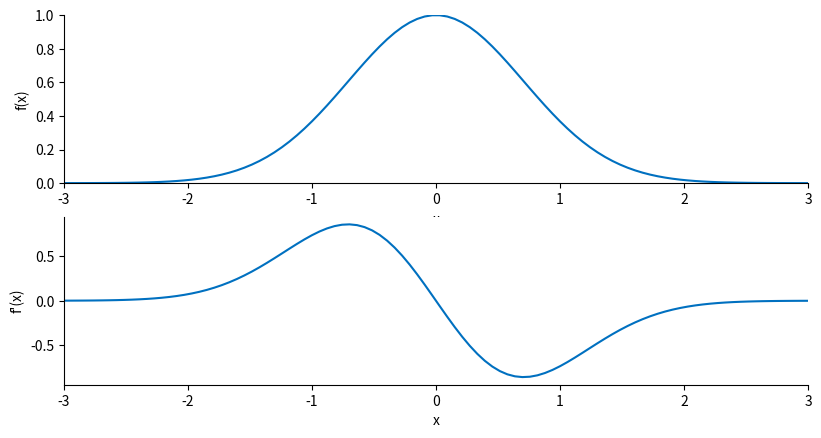
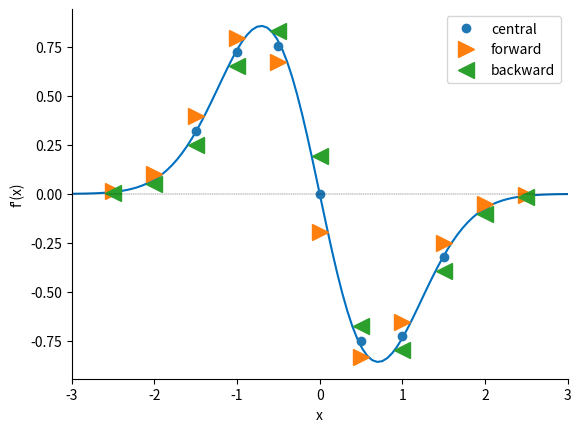
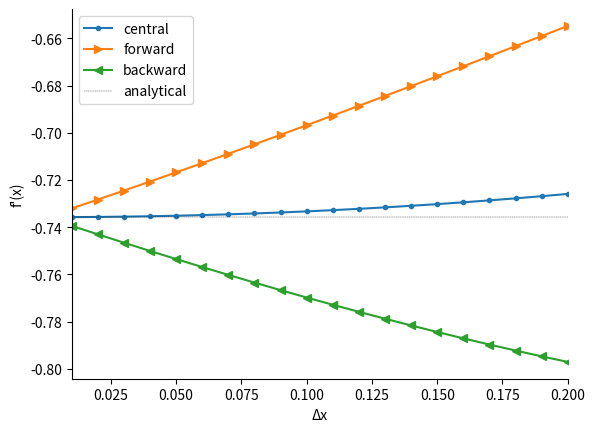

The script that saved these images, in order:

###############
# Authored by Weisheng Jiang
# Book 4  |  From Basic Arithmetic to Machine Learning
# Published and copyrighted by Tsinghua University Press
# Beijing, China, 2022
###############

# Bk3_Ch17_04.py

import numpy as np
import matplotlib.pyplot as plt
from sympy.abc import x
from sympy import latex, lambdify, diff, sin, log, exp


def num_diff(f,a,method,dx):

    # f: function handle
    # a: expansion point
    # method: 'forward', 'backward', and 'central'
    # dx: step size

    if method == 'central':
        return (f(a + dx) - f(a - dx))/(2*dx)
    elif method == 'forward':
        return (f(a + dx) - f(a))/dx
    elif method == 'backward':
        return (f(a) - f(a - dx))/dx
    else:
        raise ValueError("Method must be 'central', 'forward' or 'backward'.")

f_x = exp(-x**2)
x_array = np.linspace(-3,3,100)
a_array = np.linspace(-2.5,2.5,11)

f_x_fcn = lambdify(x,f_x)
f_x_array = f_x_fcn(x_array)

f_x_1_diff = diff(f_x,x)
f_x_1_diff_fcn = lambdify(x,f_x_1_diff)
f_x_1_diff_array = f_x_1_diff_fcn(x_array)

#%% visualization

fig = plt.figure(figsize=plt.figaspect(0.5))
ax = fig.add_subplot(2, 1, 1)

ax.plot(x_array, f_x_array, '#0070C0', linewidth = 1.5) 
ax.set_ylim(np.floor(f_x_array.min()),
            np.ceil(f_x_array.max()))

ax.set_xlabel('x')
ax.set_ylabel('f(x)')
ax.set_xlim((x_array.min(),x_array.max()))
ax.spines['right'].set_visible(False)
ax.spines['top'].set_visible(False)

ax = fig.add_subplot(2, 1, 2)

ax.plot(x_array, f_x_1_diff_array, '#0070C0', linewidth = 1.5) 

ax.set_xlabel('x')
ax.set_ylabel('f\'(x)')
ax.spines['right'].set_visible(False)
ax.spines['top'].set_visible(False)
ax.set_xlim((x_array.min(),x_array.max()))

#%% numerical methods

dx = 0.2

diff_central  = num_diff(f_x_fcn,a_array,'central', dx)
diff_forward  = num_diff(f_x_fcn,a_array,'forward', dx)
diff_backward = num_diff(f_x_fcn,a_array,'backward',dx)

fig, ax = plt.subplots()

ax.plot(x_array, f_x_1_diff_array, '#0070C0', linewidth = 1.5) 

ax.plot(a_array, diff_central, marker = '.', 
        markersize = 12, linestyle = 'none',
        label = 'central') 

ax.plot(a_array, diff_forward, marker = '>', 
        markersize = 12, linestyle = 'none',
        label = 'forward') 

ax.plot(a_array, diff_backward, marker = '<', 
        markersize = 12, linestyle = 'none',
        label = 'backward') 

ax.set_xlabel('x')
ax.set_ylabel('f\'(x)')
ax.spines['right'].set_visible(False)
ax.spines['top'].set_visible(False)
ax.set_xlim((x_array.min(),x_array.max()))
plt.axhline(y=0, color='k', linestyle='--', linewidth = 0.25)
plt.legend()

#%% varying step size

dx_array = np.linspace(0.01,0.2,20)

a = 1

diff_central  = num_diff(f_x_fcn,a,'central', dx_array)
diff_forward  = num_diff(f_x_fcn,a,'forward', dx_array)
diff_backward = num_diff(f_x_fcn,a,'backward',dx_array)

f_x_1_diff_a = f_x_1_diff_fcn(a)

fig, ax = plt.subplots()

ax.plot(dx_array, diff_central, linewidth = 1.5, 
        marker = '.',label = 'central')
 
ax.plot(dx_array, diff_forward, linewidth = 1.5, 
        marker = '>',label = 'forward')
 
ax.plot(dx_array, diff_backward, linewidth = 1.5, 
        marker = '<',label = 'backward') 

plt.axhline(y=f_x_1_diff_a, color='k', linestyle='--', 
            linewidth = 0.25,label = 'analytical')

ax.set_xlim((dx_array.min(),dx_array.max()))
ax.spines['right'].set_visible(False)
ax.spines['top'].set_visible(False)
plt.legend()
ax.set_xlabel('\u0394x')
ax.set_ylabel('f\'(x)')
